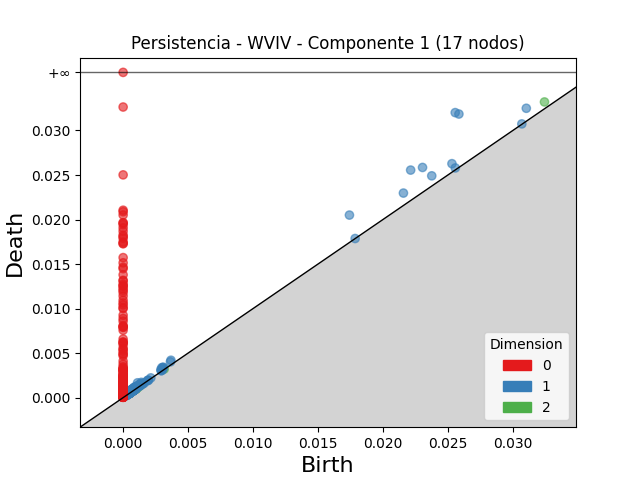

Source data for this figure (header and first rows):
dimension, birth, death
2, 0.03244, 0.0332
2, 0.0006332, 0.0007068
2, 0.0006904, 0.00076
2, 0.001352, 0.001416
2, 0.0008431, 0.0009073
2, 0.0008524, 0.0009143
2, 0.0007668, 0.0008254
2, 0.0006663, 0.0007222
2, 0.001018, 0.001072
2, 0.0006233, 0.0006768
2, 0.003162, 0.003213
2, 0.0009448, 0.0009926
2, 0.0007091, 0.0007567
2, 0.0006663, 0.0007137
2, 0.0004973, 0.0005443
2, 0.0008903, 0.0009306
2, 0.001263, 0.001299
2, 0.0009572, 0.000993
2, 0.0009086, 0.0009425
2, 0.0006571, 0.0006846
2, 0.000861, 0.0008856
2, 0.0009239, 0.0009484
2, 0.0006109, 0.0006345
2, 0.0006031, 0.000626
2, 0.0004383, 0.0004611
2, 0.0009464, 0.0009682
2, 0.0006939, 0.0007153
2, 0.0005462, 0.0005674
2, 0.0008702, 0.000889
2, 0.0008675, 0.000885
2, 0.0009117, 0.000928
2, 0.0006652, 0.0006805
2, 0.0005326, 0.0005464
2, 0.0009949, 0.001008
2, 0.0005117, 0.0005238
2, 0.0008578, 0.0008687
2, 0.0006834, 0.000694
2, 0.0009147, 0.0009248
2, 0.001094, 0.001104
2, 0.0009003, 0.0009086
2, 0.0009102, 0.0009178
2, 0.0006272, 0.0006343
2, 0.000962, 0.0009689
2, 0.0007185, 0.0007249
2, 0.0006108, 0.0006157
2, 0.0002742, 0.0002788
2, 0.0009886, 0.0009925
2, 0.0008854, 0.000889
2, 0.000464, 0.0004665
2, 0.001088, 0.00109
2, 0.0009934, 0.0009951
2, 0.0009159, 0.0009173
2, 0.0005458, 0.0005466
2, 0.0009353, 0.0009361
2, 0.0005067, 0.0005073
2, 0.0004251, 0.0004256
2, 0.0006942, 0.0006947
1, 0.02557, 0.03201
1, 0.02585, 0.03185
1, 0.02213, 0.02555
... 1,586 more rows
